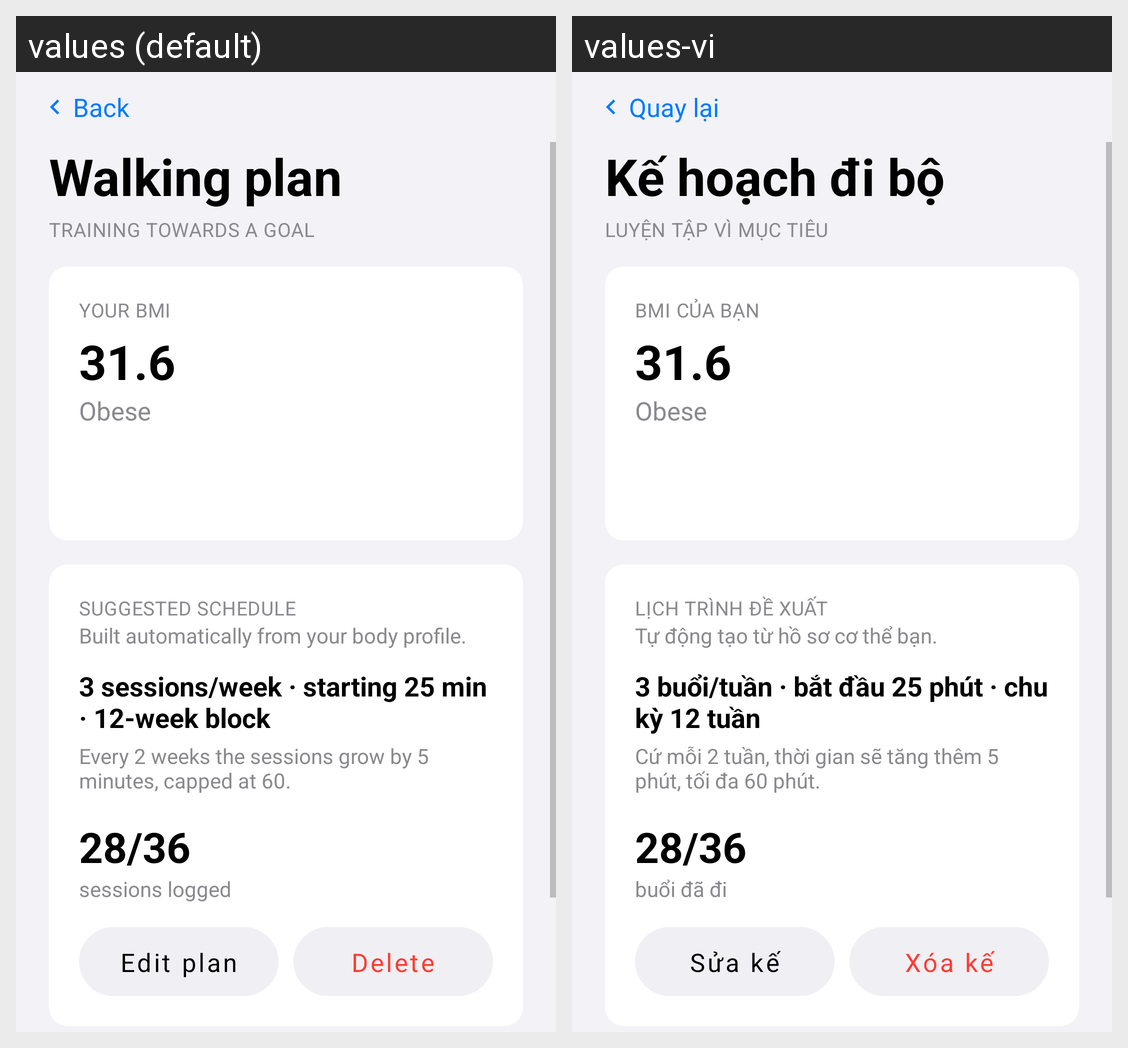

Locale-by-locale string values for the Android screen shown in this grid:
Android screen res/layout/activity_training_plan.xml rendered under 2 locales, left to right: values (default), values-vi. Device: Nexus 5 (rendered at 1080×1920; each locale shown at half size, 540×960, under a caption strip naming it); theme Theme.MHikeCWLeGiaHuy.
Strings drawn on this screen, with the default value and each locale's value (text and hints the layout hard-codes, and strings that could not be matched under every locale, appear in the picture but are not listed):

back
  values: Back
  values-vi: Quay lại

walking_plan
  values: Walking plan
  values-vi: Kế hoạch đi bộ

training_goal
  values: TRAINING TOWARDS A GOAL
  values-vi: LUYỆN TẬP VÌ MỤC TIÊU

your_bmi
  values: YOUR BMI
  values-vi: BMI CỦA BẠN

suggested_schedule
  values: SUGGESTED SCHEDULE
  values-vi: LỊCH TRÌNH ĐỀ XUẤT

schedule_sub
  values: Built automatically from your body profile.
  values-vi: Tự động tạo từ hồ sơ cơ thể bạn.

schedule_detail
  values: 3 sessions/week · starting 25 min · 12-week block
  values-vi: 3 buổi/tuần · bắt đầu 25 phút · chu kỳ 12 tuần

schedule_growth
  values: Every 2 weeks the sessions grow by 5 minutes, capped at 60.
  values-vi: Cứ mỗi 2 tuần, thời gian sẽ tăng thêm 5 phút, tối đa 60 phút.

sessions_word
  values: sessions logged
  values-vi: buổi đã đi

action_edit_plan
  values: Edit plan
  values-vi: Sửa kế hoạch

action_delete_plan
  values: Delete plan
  values-vi: Xóa kế hoạch
